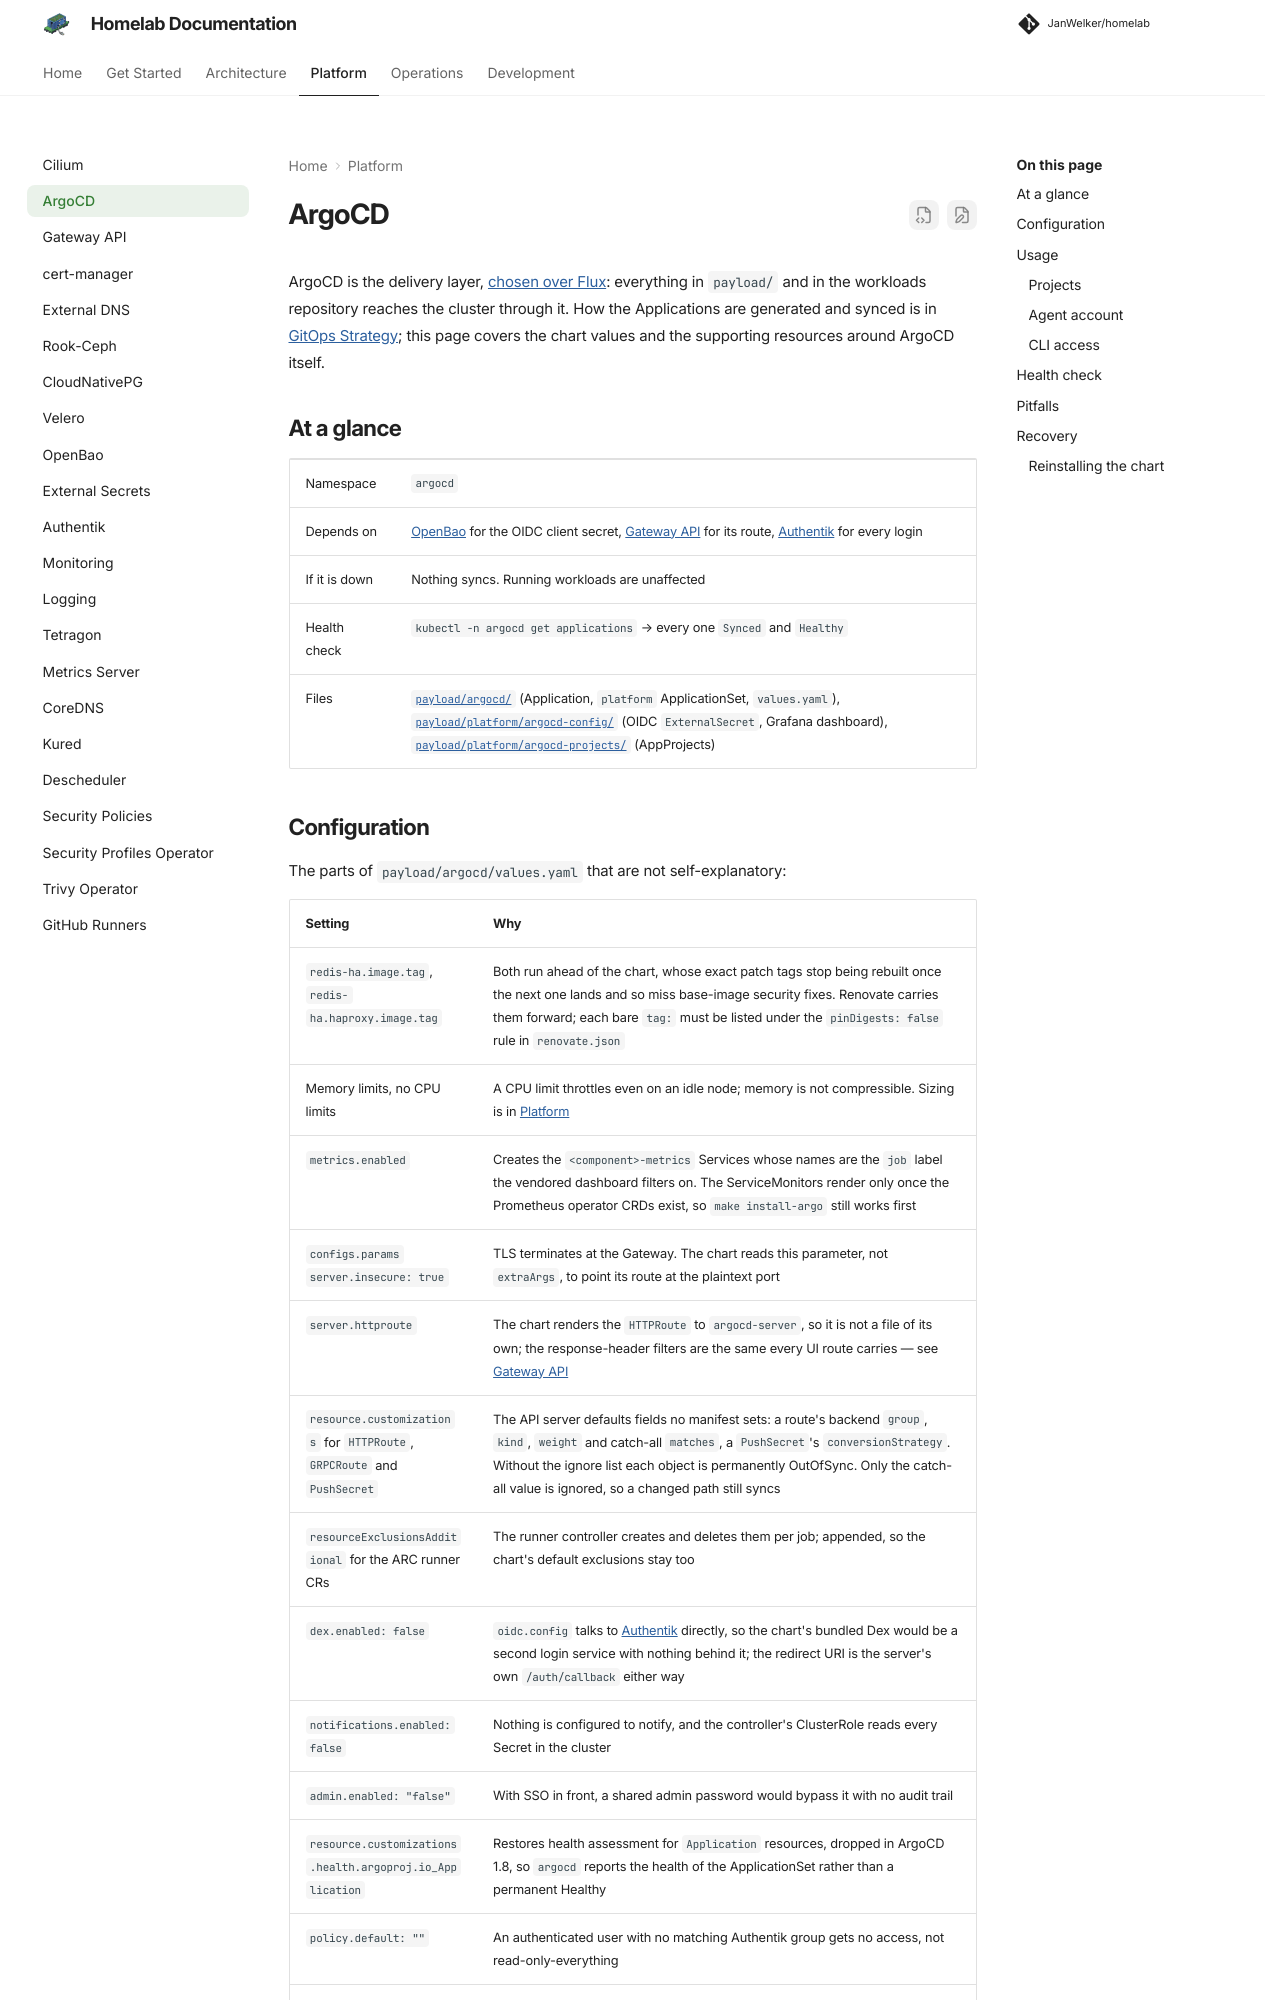

repository: JanWelker/homelab · page: platform/argocd/index.html · generator: mkdocs

---
description: "ArgoCD's chart values, its OIDC login through Authentik, and the break-glass path when that login is unavailable."
---

# ArgoCD

ArgoCD is the delivery layer, [chosen over Flux](../architecture/decisions.md#argocd-with-an-applicationset-not-flux):
everything in `payload/` and in the workloads repository reaches the cluster
through it. How the Applications are generated
and synced is in [GitOps Strategy](../architecture/gitops.md); this page covers
the chart values and the supporting resources around ArgoCD itself.

## At a glance

| | |
| --- | --- |
| Namespace | `argocd` |
| Depends on | [OpenBao](openbao.md) for the OIDC client secret, [Gateway API](gateway-api.md) for its route, [Authentik](authentik.md) for every login |
| If it is down | Nothing syncs. Running workloads are unaffected |
| Health check | `kubectl -n argocd get applications` &rarr; every one `Synced` and `Healthy` |
| Files | [`payload/argocd/`](https://github.com/JanWelker/homelab/tree/main/payload/argocd) (Application, `platform` ApplicationSet, `values.yaml`), [`payload/platform/argocd-config/`](https://github.com/JanWelker/homelab/tree/main/payload/platform/argocd-config) (OIDC `ExternalSecret`, Grafana dashboard), [`payload/platform/argocd-projects/`](https://github.com/JanWelker/homelab/tree/main/payload/platform/argocd-projects) (AppProjects) |
